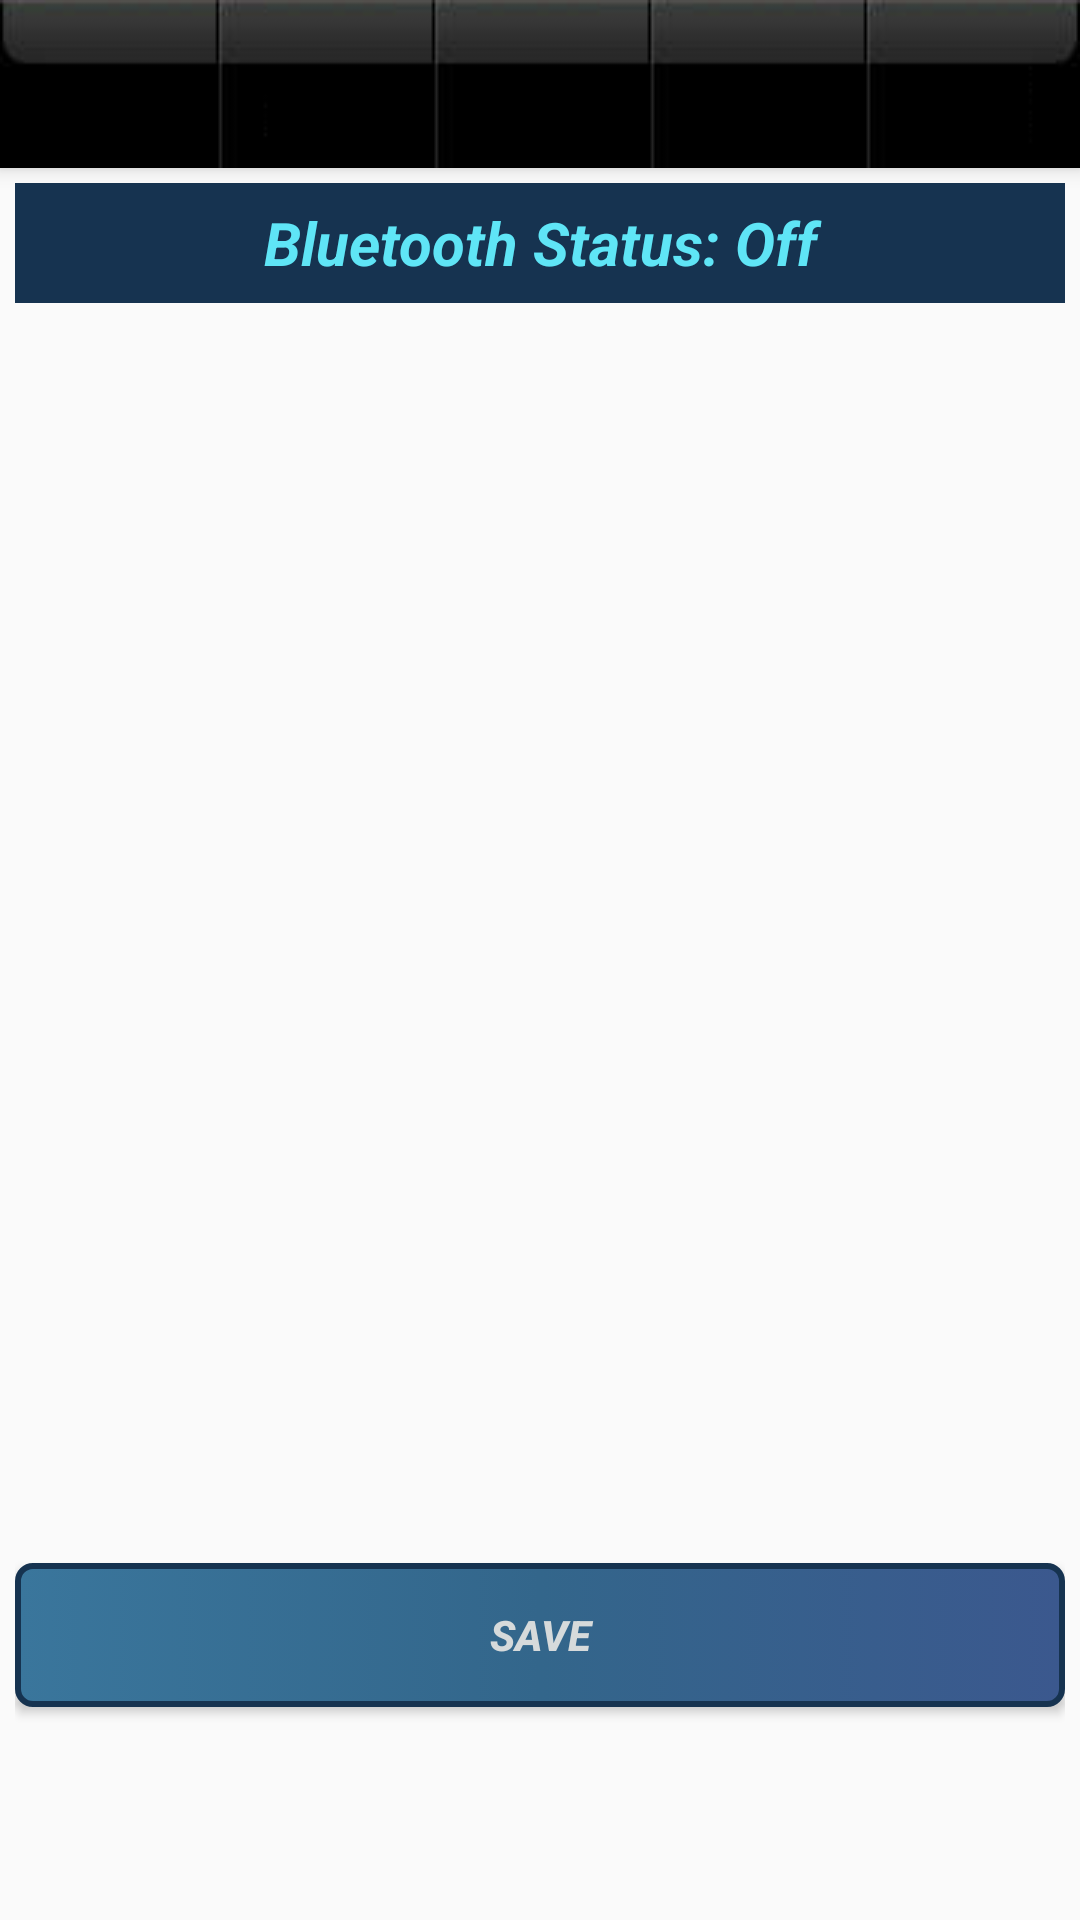

This screen was rendered from an Android layout file. Write that file and the resources it references.
<!-- AndroidManifest.xml: activity theme AppTheme.NoActionBar -->
<!-- res/layout/activity_main.xml -->
<?xml version="1.0" encoding="utf-8"?>
<android.support.design.widget.CoordinatorLayout
    xmlns:android="http://schemas.android.com/apk/res/android"
    xmlns:app="http://schemas.android.com/apk/res-auto"
    xmlns:tools="http://schemas.android.com/tools" android:layout_width="match_parent"
    android:layout_height="match_parent" android:fitsSystemWindows="true"
    tools:context=".MainActivity">

    <android.support.design.widget.AppBarLayout android:layout_height="wrap_content"
        android:layout_width="match_parent" android:theme="@style/AppTheme.AppBarOverlay">

        <android.support.v7.widget.Toolbar android:id="@+id/toolbar"
            android:layout_width="match_parent" android:layout_height="?attr/actionBarSize"
            android:background="@drawable/toolbar" app:popupTheme="@style/AppTheme.PopupOverlay"
            android:titleTextColor="#fdfefd" android:gravity="center"/>

    </android.support.design.widget.AppBarLayout>

    <include layout="@layout/content_main" />


</android.support.design.widget.CoordinatorLayout>
<!-- res/layout/content_main.xml (included above) -->
<?xml version="1.0" encoding="utf-8"?>
<RelativeLayout xmlns:android="http://schemas.android.com/apk/res/android"
    xmlns:tools="http://schemas.android.com/tools"
    xmlns:app="http://schemas.android.com/apk/res-auto" android:layout_width="match_parent"
    android:layout_height="match_parent"
    android:padding="5dp"
    app:layout_behavior="@string/appbar_scrolling_view_behavior"
    tools:showIn="@layout/activity_main" tools:context=".MainActivity"
    android:background="@drawable/androidbg">


    <LinearLayout
        android:orientation="vertical"
        android:layout_width="match_parent"
        android:layout_height="match_parent"
        >

        <TextView
            android:layout_width="match_parent"
            android:layout_height="40dp"
            android:textAppearance="?android:attr/textAppearanceMedium"
            android:text="Bluetooth Status: Off"
            android:textSize="20dp"
            android:textStyle="bold|italic"
            android:textAlignment="center"
            android:id="@+id/rcvrBtStatus"
            android:gravity="center"
            android:layout_gravity="top"
            android:background="#163350"
            android:textColor="#5FE5F6" />


        <ListView
            android:layout_width="match_parent"
            android:layout_height="420dp"
            android:id="@+id/btLv"
            android:layout_below="@+id/imageView"
            android:layout_alignParentLeft="true"
            android:layout_alignParentStart="true"
            android:divider="#312929"
            android:headerDividersEnabled="true" />
        <Button
            android:layout_width="match_parent"
            android:layout_height="wrap_content"
            android:text="Save"
            android:textAlignment="center"
            android:textStyle="bold|italic"
            android:id="@+id/save"
            android:gravity="center"
            android:background="@drawable/customerbtn"
            android:textColor="#D6DADB"
            android:layout_gravity="bottom|center_horizontal"/>

        <ImageView
            android:layout_width="wrap_content"
            android:layout_height="wrap_content"
            android:id="@+id/tryAgainImageView"
            android:background="@drawable/tryagain"
            android:layout_marginTop="200dp"/>



    </LinearLayout>


</RelativeLayout>
<!-- resources referenced by this layout -->
<resources>
  <!-- drawable customerbtn (drawable) -->
  <?xml version="1.0" encoding="utf-8"?>
  <selector xmlns:android="http://schemas.android.com/apk/res/android">
      <item android:state_pressed="true">
          <shape xmlns:android="http://schemas.android.com/apk/res/android" android:shape="rectangle">
              <gradient android:startColor="#33668B" android:centerColor="#3B588E" android:endColor="#163350" android:angle="0"/>
              <stroke android:width="2dp" android:color="#163350" />
              <corners android:radius="5dp" />
  
          </shape>
      </item>
  
      <item android:state_pressed="false">
          <shape xmlns:android="http://schemas.android.com/apk/res/android" android:shape="rectangle">
              <gradient android:startColor="#3A769C" android:centerColor="#33668B" android:endColor="#3B588E" android:angle="0"/>
              <stroke android:width="2dp" android:color="#163350" />
              <corners android:radius="5dp" />
  
          </shape>
      </item>
  </selector>
  <!-- drawable toolbar: png bitmap (drawable, 1988 bytes) -->
  <!-- drawable tryagain: png bitmap (drawable, 12009 bytes) -->
  <style name="AppTheme.AppBarOverlay" parent="ThemeOverlay.AppCompat.Dark.ActionBar" />
  <style name="AppTheme.PopupOverlay" parent="ThemeOverlay.AppCompat.Light" />
  <style name="AppTheme.NoActionBar">
          <item name="windowActionBar">false</item>
          <item name="windowNoTitle">true</item>
      </style>
</resources>
